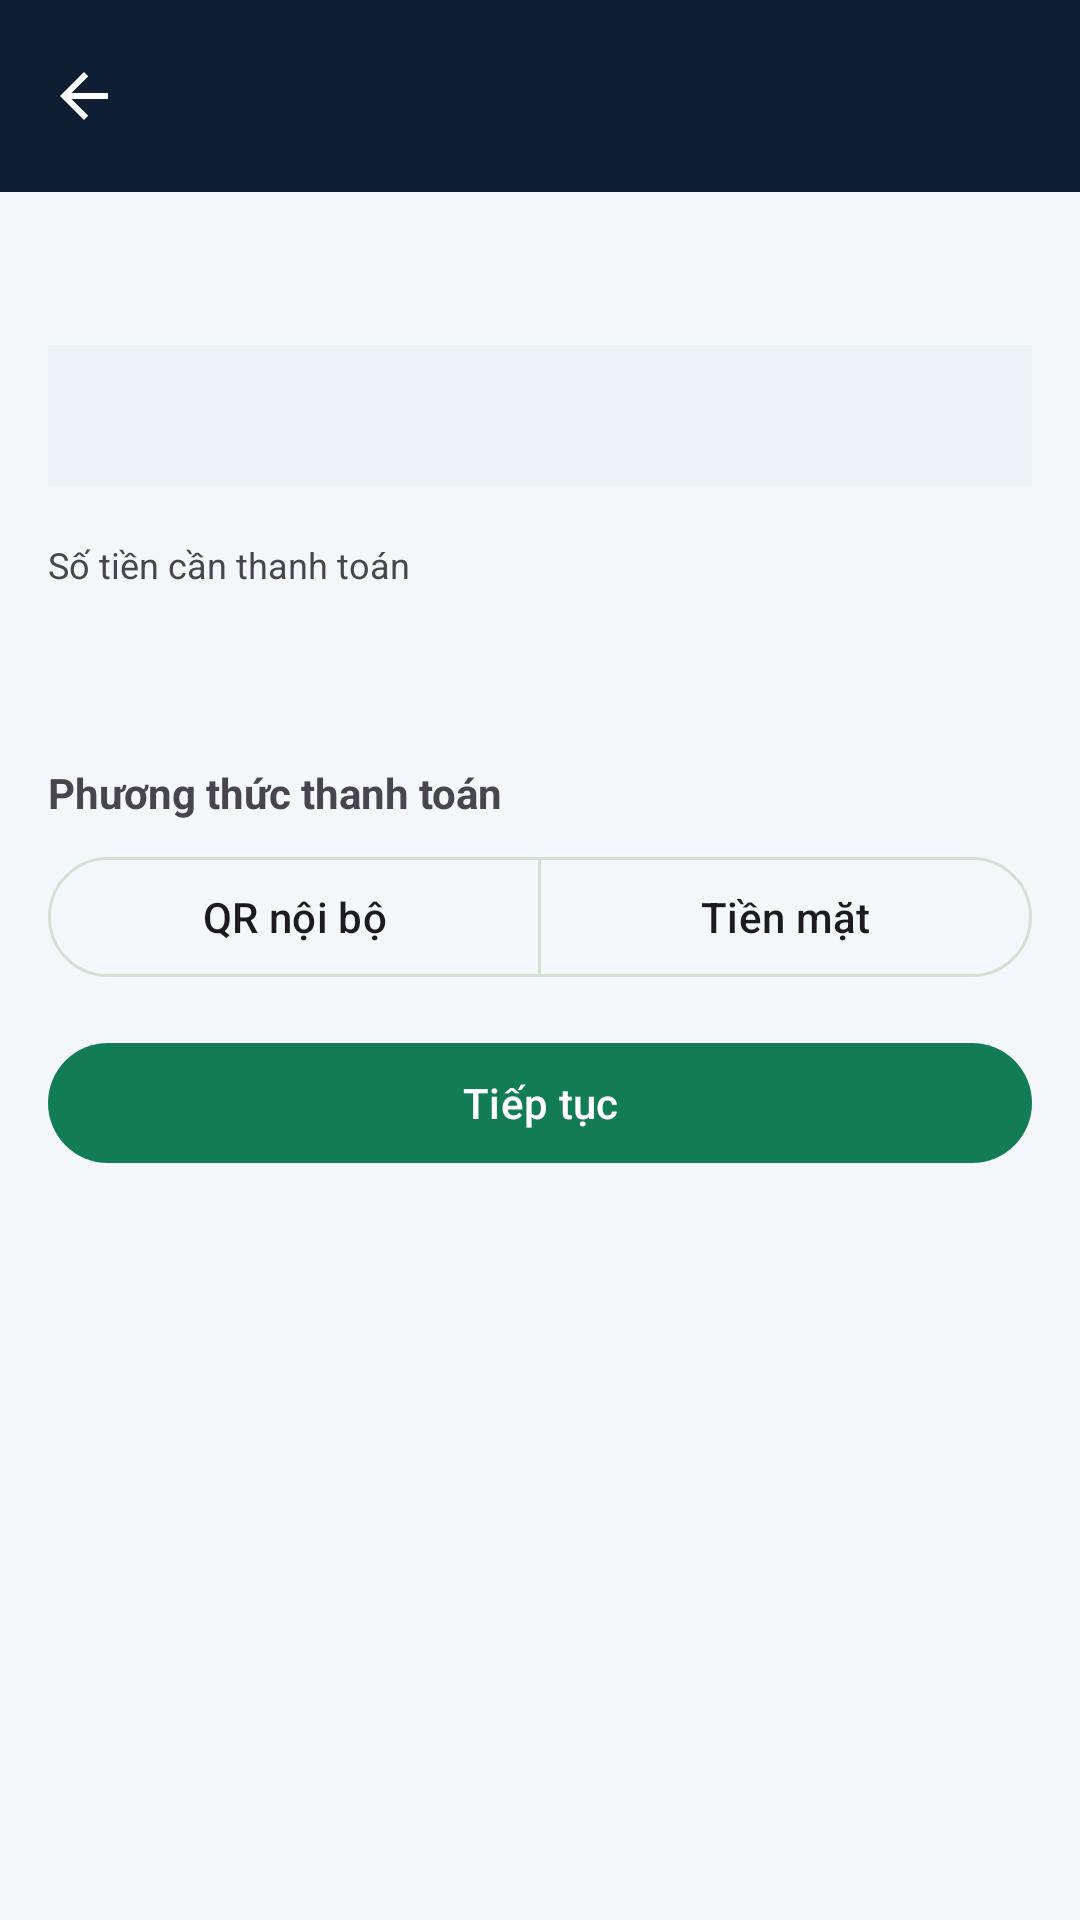

Layout XML and referenced resources for this Android screen:
<!-- AndroidManifest.xml: application theme Theme.CourtMatePickleballCourtManager -->
<!-- res/layout/activity_payment.xml -->
<?xml version="1.0" encoding="utf-8"?>
<LinearLayout xmlns:android="http://schemas.android.com/apk/res/android"
    xmlns:app="http://schemas.android.com/apk/res-auto"
    android:layout_width="match_parent"
    android:layout_height="match_parent"
    android:orientation="vertical">

    <include layout="@layout/toolbar" />

    <ScrollView
        android:layout_width="match_parent"
        android:layout_height="0dp"
        android:layout_weight="1"
        android:fillViewport="true">

        <LinearLayout
            android:layout_width="match_parent"
            android:layout_height="wrap_content"
            android:orientation="vertical"
            android:padding="16dp">

            <TextView
                android:id="@+id/tvPaymentSession"
                android:layout_width="match_parent"
                android:layout_height="wrap_content"
                android:textSize="20sp"
                android:textStyle="bold" />

            <TextView
                android:id="@+id/tvPaymentBreakdown"
                android:layout_width="match_parent"
                android:layout_height="wrap_content"
                android:layout_marginTop="8dp"
                android:background="@color/colorSurfaceVariant"
                android:padding="14dp"
                android:textSize="14sp" />

            <TextView
                android:layout_width="match_parent"
                android:layout_height="wrap_content"
                android:layout_marginTop="18dp"
                android:text="@string/payment_total_label"
                android:textColor="?android:attr/textColorSecondary"
                android:textSize="12sp" />

            <TextView
                android:id="@+id/tvPaymentAmount"
                android:layout_width="match_parent"
                android:layout_height="wrap_content"
                android:textColor="@color/text_accent"
                android:textSize="30sp"
                android:textStyle="bold" />

            <TextView
                android:layout_width="match_parent"
                android:layout_height="wrap_content"
                android:layout_marginTop="18dp"
                android:text="@string/payment_method"
                android:textSize="14sp"
                android:textStyle="bold" />

            <com.google.android.material.button.MaterialButtonToggleGroup
                android:id="@+id/toggleMethod"
                android:layout_width="match_parent"
                android:layout_height="wrap_content"
                android:layout_marginTop="8dp"
                app:singleSelection="true"
                app:selectionRequired="true">

                <com.google.android.material.button.MaterialButton
                    android:id="@+id/btnMethodQr"
                    style="@style/Widget.Material3.Button.OutlinedButton"
                    android:layout_width="0dp"
                    android:layout_height="wrap_content"
                    android:layout_weight="1"
                    android:text="@string/payment_qr" />

                <com.google.android.material.button.MaterialButton
                    android:id="@+id/btnMethodCash"
                    style="@style/Widget.Material3.Button.OutlinedButton"
                    android:layout_width="0dp"
                    android:layout_height="wrap_content"
                    android:layout_weight="1"
                    android:text="@string/payment_cash" />
            </com.google.android.material.button.MaterialButtonToggleGroup>

            <com.google.android.material.button.MaterialButton
                android:id="@+id/btnPay"
                android:layout_width="match_parent"
                android:layout_height="wrap_content"
                android:layout_marginTop="14dp"
                android:text="@string/payment_create" />

            <LinearLayout
                android:id="@+id/panelMomo"
                android:layout_width="match_parent"
                android:layout_height="wrap_content"
                android:layout_marginTop="16dp"
                android:gravity="center_horizontal"
                android:orientation="vertical"
                android:visibility="gone">

                <ImageView
                    android:id="@+id/ivMomoQr"
                    android:layout_width="240dp"
                    android:layout_height="240dp"
                    android:background="@color/white"
                    android:contentDescription="@string/payment_qr_description"
                    android:padding="8dp" />

                <TextView
                    android:id="@+id/tvMomoStatus"
                    android:layout_width="match_parent"
                    android:layout_height="wrap_content"
                    android:layout_marginTop="10dp"
                    android:gravity="center"
                    android:textColor="?android:attr/textColorSecondary"
                    android:textSize="13sp" />

                <com.google.android.material.button.MaterialButton
                    android:id="@+id/btnCheckPayment"
                    style="@style/Widget.Material3.Button.TonalButton"
                    android:layout_width="match_parent"
                    android:layout_height="wrap_content"
                    android:layout_marginTop="10dp"
                    android:text="@string/payment_qr_confirm" />
            </LinearLayout>

            <ProgressBar
                android:id="@+id/progressPayment"
                android:layout_width="wrap_content"
                android:layout_height="wrap_content"
                android:layout_gravity="center_horizontal"
                android:layout_marginTop="14dp"
                android:visibility="gone" />

            <LinearLayout
                android:id="@+id/panelResult"
                android:layout_width="match_parent"
                android:layout_height="wrap_content"
                android:layout_marginTop="16dp"
                android:background="@color/status_active_bg"
                android:orientation="vertical"
                android:padding="16dp"
                android:visibility="gone">

                <TextView
                    android:id="@+id/tvPaymentResult"
                    android:layout_width="match_parent"
                    android:layout_height="wrap_content"
                    android:textColor="@color/status_active_text"
                    android:textSize="15sp"
                    android:textStyle="bold" />

                <com.google.android.material.button.MaterialButton
                    android:id="@+id/btnViewInvoice"
                    android:layout_width="match_parent"
                    android:layout_height="wrap_content"
                    android:layout_marginTop="12dp"
                    android:text="@string/invoice_view_pdf" />

                <com.google.android.material.button.MaterialButton
                    android:id="@+id/btnShareInvoice"
                    style="@style/Widget.Material3.Button.TonalButton"
                    android:layout_width="match_parent"
                    android:layout_height="wrap_content"
                    android:layout_marginTop="8dp"
                    android:text="@string/invoice_share" />
            </LinearLayout>

        </LinearLayout>
    </ScrollView>
</LinearLayout>
<!-- res/layout/toolbar.xml (included above) -->
<?xml version="1.0" encoding="utf-8"?>
<com.google.android.material.appbar.MaterialToolbar xmlns:android="http://schemas.android.com/apk/res/android"
    xmlns:app="http://schemas.android.com/apk/res-auto"
    xmlns:tools="http://schemas.android.com/tools"
    android:id="@+id/toolbar"
    android:layout_width="match_parent"
    android:layout_height="?attr/actionBarSize"
    android:background="@color/cm_navy"
    android:elevation="2dp"
    android:theme="@style/ThemeOverlay.CourtMate.Toolbar"
    app:navigationIcon="@drawable/ic_arrow_back"
    app:navigationIconTint="@color/white"
    app:subtitleTextColor="@color/white_70"
    app:titleTextColor="@color/white"
    tools:ignore="Overdraw" />
<!-- resources referenced by this layout -->
<resources>
  <color name="cm_navy">#101E33</color>
  <color name="colorSurfaceVariant">#EBF3F6</color>
  <color name="status_active_bg">#DFF5E7</color>
  <color name="status_active_text">#0B6B40</color>
  <color name="text_accent">#07553C</color>
  <color name="white">#FFFFFFFF</color>
  <color name="white_70">#B3FFFFFF</color>
  <!-- drawable ic_arrow_back (drawable) -->
  <?xml version="1.0" encoding="utf-8"?>
  <vector xmlns:android="http://schemas.android.com/apk/res/android"
      android:width="24dp"
      android:height="24dp"
      android:viewportWidth="24"
      android:viewportHeight="24">
      <path
          android:fillColor="@color/white"
          android:pathData="M20,11H7.83l5.59,-5.59L12,4l-8,8 8,8 1.41,-1.41L7.83,13H20v-2z" />
  </vector>
  <string name="invoice_share">Chia sẻ hoá đơn</string>
  <string name="invoice_view_pdf">Xem hoá đơn PDF</string>
  <string name="payment_cash">Tiền mặt</string>
  <string name="payment_create">Tiếp tục</string>
  <string name="payment_method">Phương thức thanh toán</string>
  <string name="payment_qr">QR nội bộ</string>
  <string name="payment_qr_confirm">Đã nhận tiền</string>
  <string name="payment_qr_description">Mã QR thanh toán nội bộ</string>
  <string name="payment_total_label">Số tiền cần thanh toán</string>
  <style name="ThemeOverlay.CourtMate.Toolbar" parent="ThemeOverlay.Material3">
          <item name="colorControlNormal">@color/white</item>
      </style>
  <style name="Theme.CourtMatePickleballCourtManager" parent="Base.Theme.CourtMatePickleballCourtManager" />
  <style name="Base.Theme.CourtMatePickleballCourtManager" parent="Theme.Material3.DayNight.NoActionBar">
          <item name="colorPrimary">@color/colorPrimary</item>
          <item name="colorOnPrimary">@color/colorOnPrimary</item>
          <item name="colorPrimaryContainer">@color/colorPrimaryContainer</item>
          <item name="colorOnPrimaryContainer">@color/colorOnPrimaryContainer</item>
  
          <item name="colorSecondary">@color/colorSecondary</item>
          <item name="colorOnSecondary">@color/colorOnSecondary</item>
          <item name="colorSecondaryContainer">@color/colorSecondaryContainer</item>
          <item name="colorOnSecondaryContainer">@color/colorOnSecondaryContainer</item>
  
          <item name="colorSurface">@color/colorSurface</item>
          <item name="colorSurfaceVariant">@color/colorSurfaceVariant</item>
          <item name="colorOutline">@color/colorOutline</item>
          <item name="android:colorBackground">@color/colorBackground</item>
          <item name="android:windowBackground">@color/colorBackground</item>
  
          <item name="android:statusBarColor">@color/cm_navy</item>
          <item name="android:navigationBarColor">@color/colorBackground</item>
          <item name="android:windowLightStatusBar">false</item>
          <item name="android:windowLightNavigationBar" tools:targetApi="27">true</item>
      </style>
  <color name="colorPrimary">#127C57</color>
  <color name="colorOnPrimary">#FFFFFF</color>
  <color name="colorPrimaryContainer">#D9F8EA</color>
  <color name="colorOnPrimaryContainer">#06301D</color>
  <color name="colorSecondary">#F4B942</color>
  <color name="colorOnSecondary">#2B1D00</color>
  <color name="colorSecondaryContainer">#FFE7A3</color>
  <color name="colorOnSecondaryContainer">#3A2A00</color>
  <color name="colorSurface">#FFFFFF</color>
  <color name="colorOutline">#D3E0D6</color>
  <color name="colorBackground">#F3F7F9</color>
</resources>
